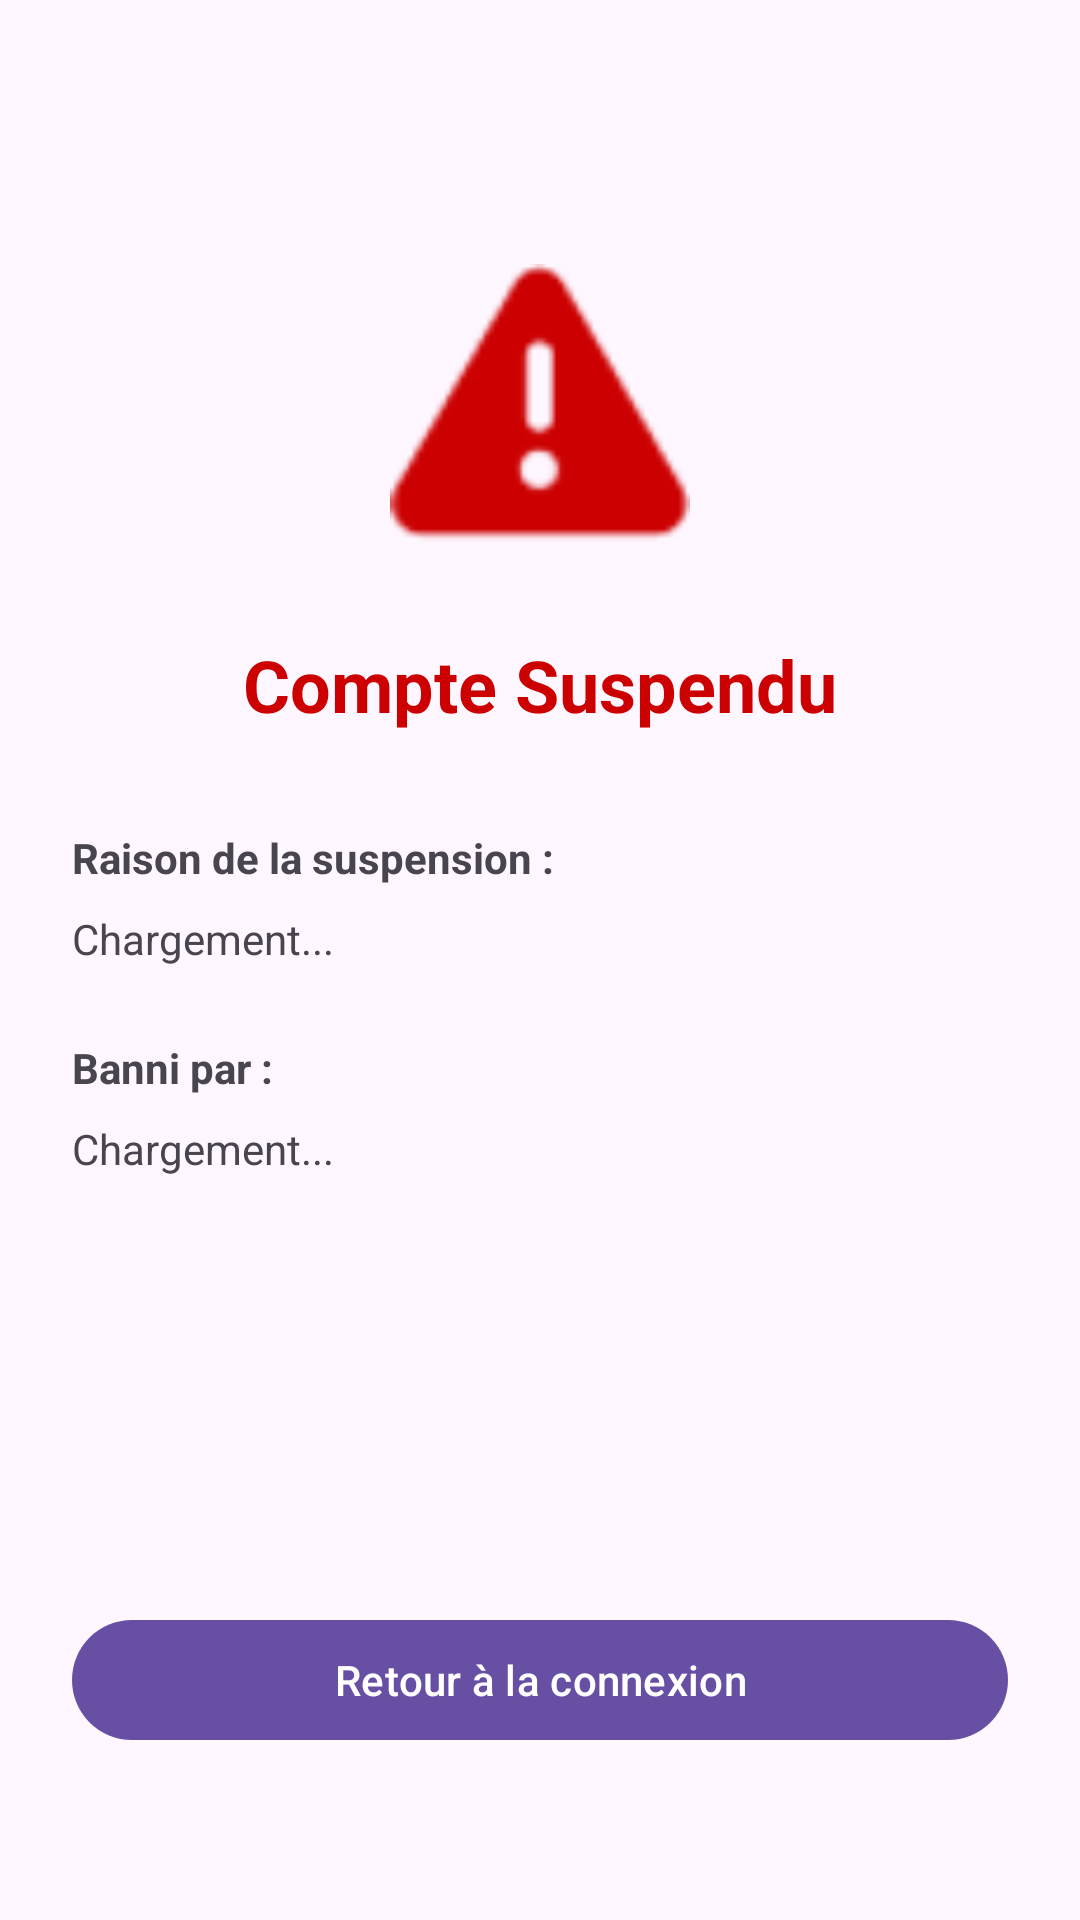

Layout XML and referenced resources for this Android screen:
<!-- AndroidManifest.xml: application theme Theme.UpcycleConnect -->
<!-- res/layout/activity_ban.xml -->
<?xml version="1.0" encoding="utf-8"?>
<androidx.constraintlayout.widget.ConstraintLayout xmlns:android="http://schemas.android.com/apk/res/android"
    xmlns:app="http://schemas.android.com/apk/res-auto"
    xmlns:tools="http://schemas.android.com/tools"
    android:id="@+id/main"
    android:layout_width="match_parent"
    android:layout_height="match_parent"
    android:padding="24dp"
    tools:context=".BanActivity">

    <ImageView
        android:id="@+id/ivBanIcon"
        android:layout_width="100dp"
        android:layout_height="100dp"
        android:layout_marginTop="64dp"
        android:src="@android:drawable/ic_dialog_alert"
        app:layout_constraintEnd_toEndOf="parent"
        app:layout_constraintStart_toStartOf="parent"
        app:layout_constraintTop_toTopOf="parent"
        app:tint="@android:color/holo_red_dark" />

    <TextView
        android:id="@+id/tvBanTitle"
        android:layout_width="wrap_content"
        android:layout_height="wrap_content"
        android:layout_marginTop="24dp"
        android:text="Compte Suspendu"
        android:textColor="@android:color/holo_red_dark"
        android:textSize="24sp"
        android:textStyle="bold"
        app:layout_constraintEnd_toEndOf="parent"
        app:layout_constraintStart_toStartOf="parent"
        app:layout_constraintTop_toBottomOf="@id/ivBanIcon" />

    <TextView
        android:id="@+id/tvBanReasonLabel"
        android:layout_width="wrap_content"
        android:layout_height="wrap_content"
        android:layout_marginTop="32dp"
        android:text="Raison de la suspension :"
        android:textStyle="bold"
        app:layout_constraintStart_toStartOf="parent"
        app:layout_constraintTop_toBottomOf="@id/tvBanTitle" />

    <TextView
        android:id="@+id/tvBanReason"
        android:layout_width="0dp"
        android:layout_height="wrap_content"
        android:layout_marginTop="8dp"
        android:text="Chargement..."
        app:layout_constraintEnd_toEndOf="parent"
        app:layout_constraintStart_toStartOf="parent"
        app:layout_constraintTop_toBottomOf="@id/tvBanReasonLabel" />

    <TextView
        android:id="@+id/tvBannedByLabel"
        android:layout_width="wrap_content"
        android:layout_height="wrap_content"
        android:layout_marginTop="24dp"
        android:text="Banni par :"
        android:textStyle="bold"
        app:layout_constraintStart_toStartOf="parent"
        app:layout_constraintTop_toBottomOf="@id/tvBanReason" />

    <TextView
        android:id="@+id/tvBannedBy"
        android:layout_width="0dp"
        android:layout_height="wrap_content"
        android:layout_marginTop="8dp"
        android:text="Chargement..."
        app:layout_constraintEnd_toEndOf="parent"
        app:layout_constraintStart_toStartOf="parent"
        app:layout_constraintTop_toBottomOf="@id/tvBannedByLabel" />

    <com.google.android.material.button.MaterialButton
        android:id="@+id/btnBackToLogin"
        android:layout_width="match_parent"
        android:layout_height="wrap_content"
        android:layout_marginBottom="32dp"
        android:text="Retour à la connexion"
        app:layout_constraintBottom_toBottomOf="parent"
        app:layout_constraintEnd_toEndOf="parent"
        app:layout_constraintStart_toStartOf="parent" />

</androidx.constraintlayout.widget.ConstraintLayout>
<!-- resources referenced by this layout -->
<resources>
  <style name="Theme.UpcycleConnect" parent="Base.Theme.UpcycleConnect" />
  <style name="Base.Theme.UpcycleConnect" parent="Theme.Material3.Light.NoActionBar">
          
          
      </style>
</resources>
